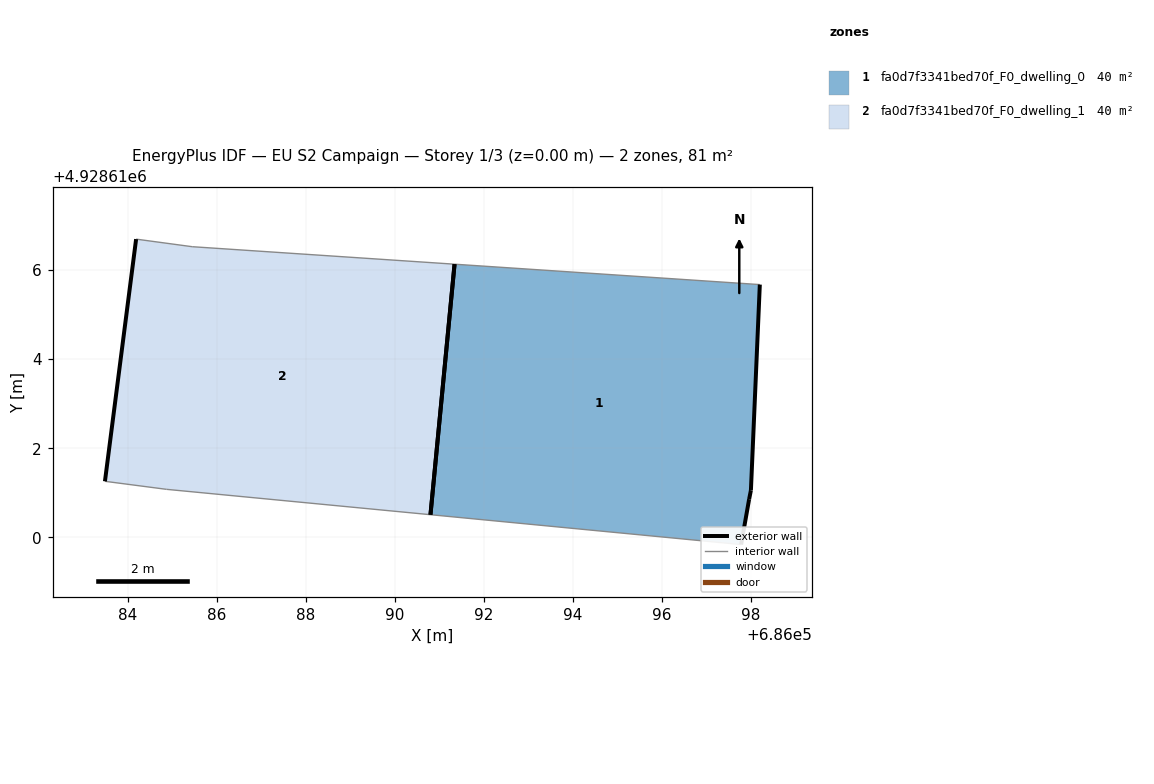
=== STOREY PLAN SPEC (per zone: floor XY polygon, exterior-wall plan segments, windows/doors) ===
zone 1: fa0d7f3341bed70f_F0_dwelling_0  (40.3 m²)
  floor: (686097.78, 4928609.84) (686097.96, 4928610.86) (686098.00, 4928611.06) (686098.20, 4928615.68) (686091.34, 4928616.13) (686090.80, 4928610.51)
  exterior wall: (686098.20, 4928615.68) – (686098.00, 4928611.06)  [4.6 m]
  exterior wall: (686098.00, 4928611.06) – (686097.96, 4928610.86)  [0.2 m]
  exterior wall: (686097.96, 4928610.86) – (686097.78, 4928609.84)  [1.0 m]
  exterior wall: (686090.80, 4928610.51) – (686091.34, 4928616.13)  [5.7 m]
  interior walls: 2
zone 2: fa0d7f3341bed70f_F0_dwelling_1  (40.3 m²)
  floor: (686090.80, 4928610.51) (686091.34, 4928616.13) (686085.45, 4928616.53) (686084.19, 4928616.70) (686083.49, 4928611.26) (686084.87, 4928611.08)
  exterior wall: (686083.49, 4928611.26) – (686084.19, 4928616.70)  [5.5 m]
  exterior wall: (686091.34, 4928616.13) – (686090.80, 4928610.51)  [5.7 m]
  interior walls: 4

=== DERIVED (storey summary) ===
Building: EU S2 Campaign
Storey: 1 of 3  (floor level z = 0.00 m)
Storey gross floor area: 80.6 m²
Zones on this storey: 2
  - fa0d7f3341bed70f_F0_dwelling_0: floor 40.3 m²; exterior wall 11.5 m (34.6 m²); WWR 0.0%
  - fa0d7f3341bed70f_F0_dwelling_1: floor 40.3 m²; exterior wall 11.1 m (33.4 m²); WWR 0.0%
Zone adjacency: (none detected)